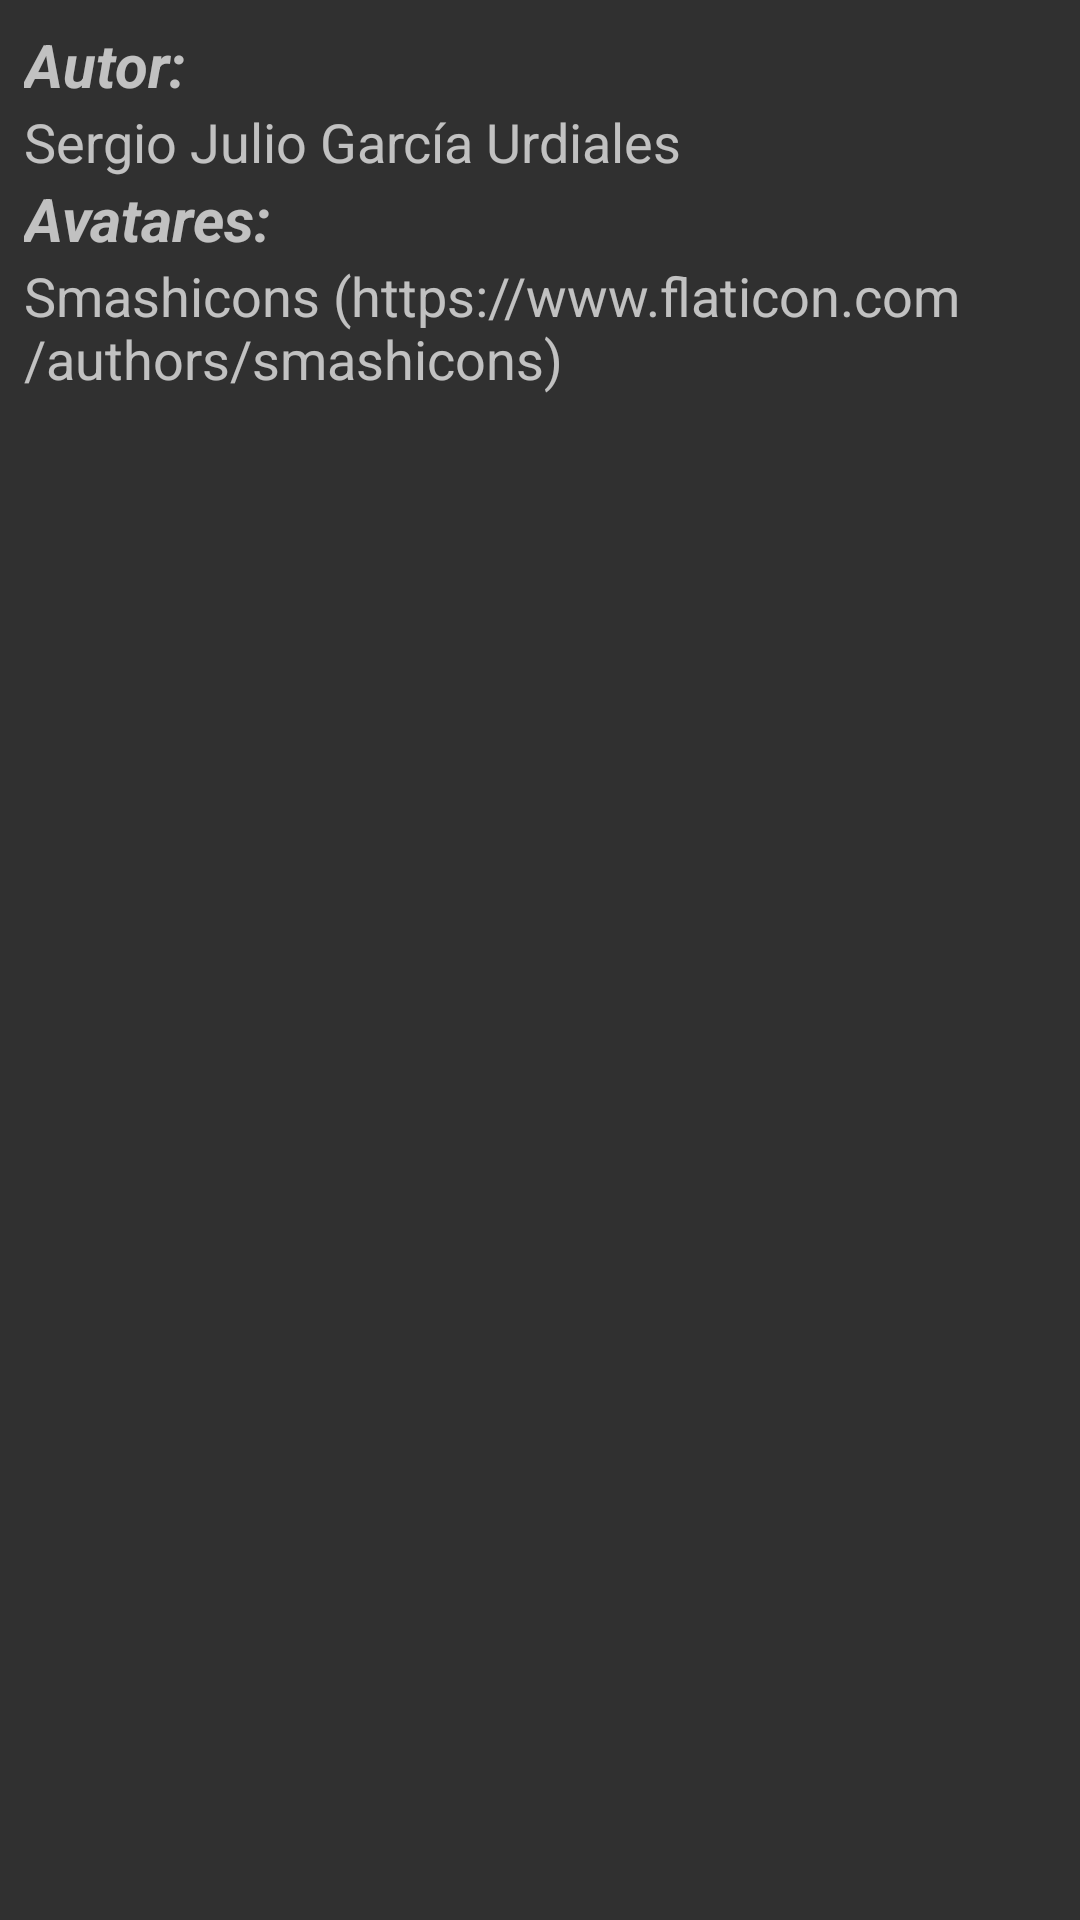

Layout XML and referenced resources for this Android screen:
<!-- AndroidManifest.xml: application theme AppTheme -->
<!-- res/layout/activity_info.xml -->
<?xml version="1.0" encoding="utf-8"?>
<android.support.constraint.ConstraintLayout xmlns:android="http://schemas.android.com/apk/res/android"
    xmlns:app="http://schemas.android.com/apk/res-auto"
    xmlns:tools="http://schemas.android.com/tools"
    android:layout_width="match_parent"
    android:layout_height="match_parent"
    tools:context=".Activities.InfoActivity">
    <LinearLayout
        android:layout_width="match_parent"
        android:layout_height="match_parent"
        android:orientation="vertical"
        android:layout_marginEnd="8dp"
        android:layout_marginTop="8dp"
        android:layout_marginStart="8dp">
        <TextView
            android:layout_width="match_parent"
            android:layout_height="wrap_content"
            android:textSize="20dp"
            android:textStyle="bold|italic"
            android:text="Autor:"/>
        <TextView
            android:layout_width="match_parent"
            android:layout_height="wrap_content"
            android:textSize="18dp"
            android:text="@string/acerca_de_autor"/>
        <TextView
            android:layout_width="match_parent"
            android:layout_height="wrap_content"
            android:text="Avatares:"
            android:textSize="20dp"
            android:textStyle="bold|italic"/>
        <TextView
            android:layout_width="match_parent"
            android:layout_height="wrap_content"
            android:text="@string/acerca_de_avatars"
            android:textSize="18dp"/>
    </LinearLayout>

</android.support.constraint.ConstraintLayout>
<!-- resources referenced by this layout -->
<resources>
  <string name="acerca_de_autor">Sergio Julio García Urdiales</string>
  <string name="acerca_de_avatars">Smashicons (https://www.flaticon.com/authors/smashicons)</string>
  <style name="AppTheme" parent="Theme.AppCompat">
          
  
      </style>
</resources>
